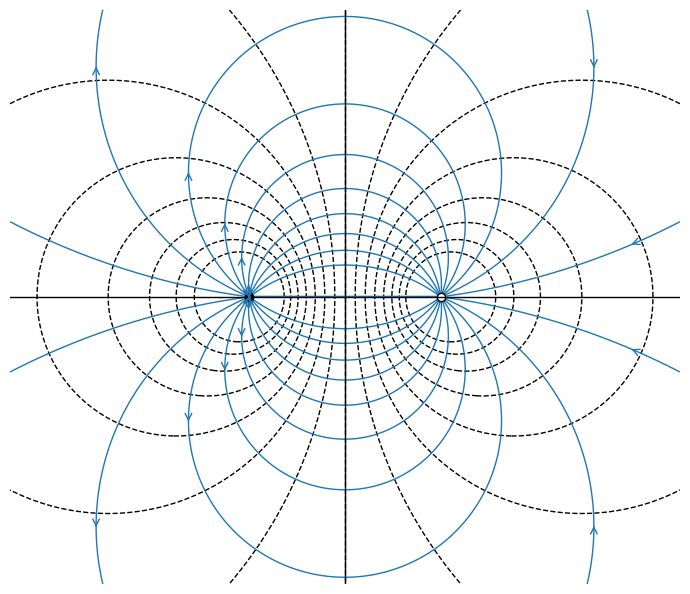

Reproduce this figure in Python.
import numpy as np
import matplotlib.pyplot as plt
from matplotlib.patches import FancyArrowPatch

def phi_psi_image_form(X, Y, m=1.0, a=1.0):
    """
    psi = m[ atan2(y, x+a) - atan2(y, x-a) ]
    phi = (m/2) * ln( ((x+a)^2 + y^2) / ((x-a)^2 + y^2) )
    """
    psi = m * (np.arctan2(Y, X + a) - np.arctan2(Y, X - a))
    phi = (m / 2.0) * np.log(((X + a)**2 + Y**2) / ((X - a)**2 + Y**2))
    return phi, psi

# ---------- helpers to place arrows exactly where requested ----------
def _add_arrow(ax, p0, p1, color='tab:blue', arrowsize=12, lw=1.0):
    ax.add_patch(
        FancyArrowPatch(p0, p1, arrowstyle='->',
                        mutation_scale=arrowsize, color=color,
                        linewidth=lw, zorder=5)
    )

def _arrow_along_path(ax, verts, i0, forward=True, **kw):
    """Draw a small arrow along path vertices around index i0."""
    n = len(verts)
    if n < 2:
        return
    j = i0 + 1 if forward else i0 - 1
    if j < 0 or j >= n:
        return
    p0 = (verts[i0, 0], verts[i0, 1])
    p1 = (verts[j, 0], verts[j, 1])
    _add_arrow(ax, p0, p1, **kw)

def add_streamline_arrows_custom(cs_psi, ax, xlim, color='tab:blue', arrowsize=12):
    """
    Place arrows as specified:
      • Closed paths: one arrow with x<0,y>0 and one with x<0,y<0.
      • Open paths: one arrow at the leftmost point; one at the point with x>0 and
        minimal |x| (incoming on the right side of the y-axis). Handles upper/lower halves.
    """
    xmin, xmax = xlim
    tol_close = 1e-8

    for coll in cs_psi.collections:
        for path in coll.get_paths():
            verts = path.vertices
            if len(verts) < 3:
                continue

            closed = np.allclose(verts[0], verts[-1], atol=tol_close)
            x = verts[:, 0]
            y = verts[:, 1]

            if closed:
                # one arrow left of y-axis, above; one left of y-axis, below
                for selector in [(x < 0) & (y > 0), (x < 0) & (y < 0)]:
                    idxs = np.where(selector)[0]
                    if len(idxs) < 3:
                        continue
                    target = 2
                    i0 =idxs[np.argmin(np.abs(x[idxs] + target))]
                    #i0 = idxs[3*len(idxs)//4]                    # middle of that half
                    _arrow_along_path(ax, verts, i0, forward=True,
                                      color=color, arrowsize=arrowsize)
            else:
                # open path: leftmost arrow (exit on left)
                i_left = np.argmin(x)
                _arrow_along_path(ax, verts, i_left, forward=True,
                                  color=color, arrowsize=arrowsize)

                # incoming arrow on right side of y-axis, for upper and lower parts
                for selector in [(x > 0) & (y > 0), (x > 0) & (y < 0)]:
                    idxs = np.where(selector)[0]
                    if len(idxs) < 3:
                        continue
                    # choose the point with smallest positive x (closest to y-axis)
                    target = 3
                    i0 = idxs[np.argmin(np.abs(x[idxs] - target))]
                    _arrow_along_path(ax, verts, i0, forward=True,
                                      color=color, arrowsize=arrowsize)

# ---------- main plot (unchanged aside from calling the arrow helper) ----------
def plot_source_sink_image_form(m=1.0, a=1.0,
                                xlim=(-3.5, 3.5), ylim=(-3, 3), n=800,
                                psi_levels=np.linspace(-2.5, 2.5, 20),
                                phi_levels=np.linspace(-1.5, 1.5, 15),
                                streamline_color='tab:blue',
                                equipotential_color='k'):
    x = np.linspace(*xlim, n)
    y = np.linspace(*ylim, n)
    X, Y = np.meshgrid(x, y)

    phi, psi = phi_psi_image_form(X, Y, m=m, a=a)

    fig, ax = plt.subplots(figsize=(7, 7))

    # streamlines (solid) and equipotentials (dashed)
    cs_psi = ax.contour(X, Y, psi, levels=psi_levels,
                        linestyles='solid', linewidths=1.0, colors=streamline_color)
    ax.contour(X, Y, phi, levels=phi_levels,
               linestyles='dashed', linewidths=1.0, colors=equipotential_color)

    # add arrows exactly as requested
    add_streamline_arrows_custom(cs_psi, ax, xlim, color=streamline_color, arrowsize=12)

    # source/sink markers
    ax.plot([-a], [0], 'o', ms=6, color='k')                 # source (filled)
    ax.plot([+a], [0], 'o', ms=6, mfc='white', color='k')    # sink (open)

    # solid axes
    ax.axhline(0, color='k', linewidth=1)
    ax.axvline(0, color='k', linewidth=1)

    ax.set_aspect('equal', 'box')
    ax.set_xlim(*xlim); ax.set_ylim(*ylim)
    # ax.set_xlabel('x')   # remove label
    # ax.set_ylabel('y')   # remove label
    # ax.set_title('Source–sink (image form): solid ψ (streamlines), dashed φ (equipotentials)')

    # remove box and numbers
    for spine in ax.spines.values():
        spine.set_visible(False)
    ax.set_xticks([])
    ax.set_yticks([])

    plt.tight_layout()
    return fig, ax

# --- run ---
if __name__ == "__main__":
    fig, ax = plot_source_sink_image_form(m=1.0, a=1.0)
    fig.savefig("source_sink.png", dpi=300, bbox_inches="tight")
    fig.savefig("source_sink_fig2.7.pdf", bbox_inches="tight")
    plt.show()










